5-way image classification set "dataset_itr2" from GitHub (aarushshenoy/plant); label vocabulary: grape healthy, tomato late blight, tomato two-spotted spider mite, tomato target spot, tomato yellow leaf curl virus.

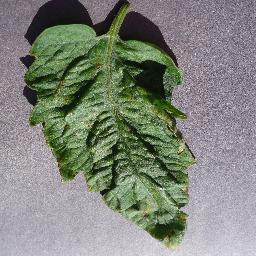
Label: tomato target spot

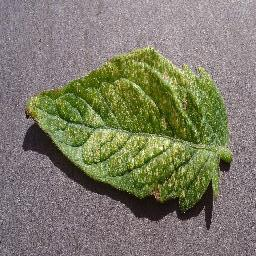
Label: tomato two-spotted spider mite

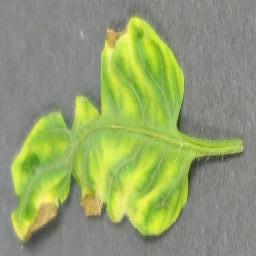
Label: tomato yellow leaf curl virus

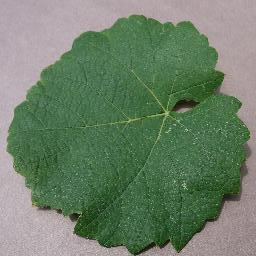
Label: grape healthy

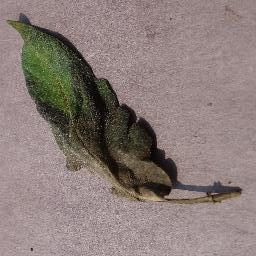
Label: tomato late blight

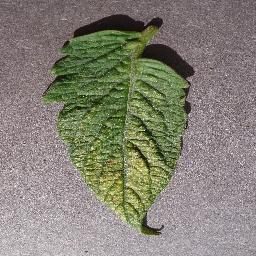
Label: tomato two-spotted spider mite
